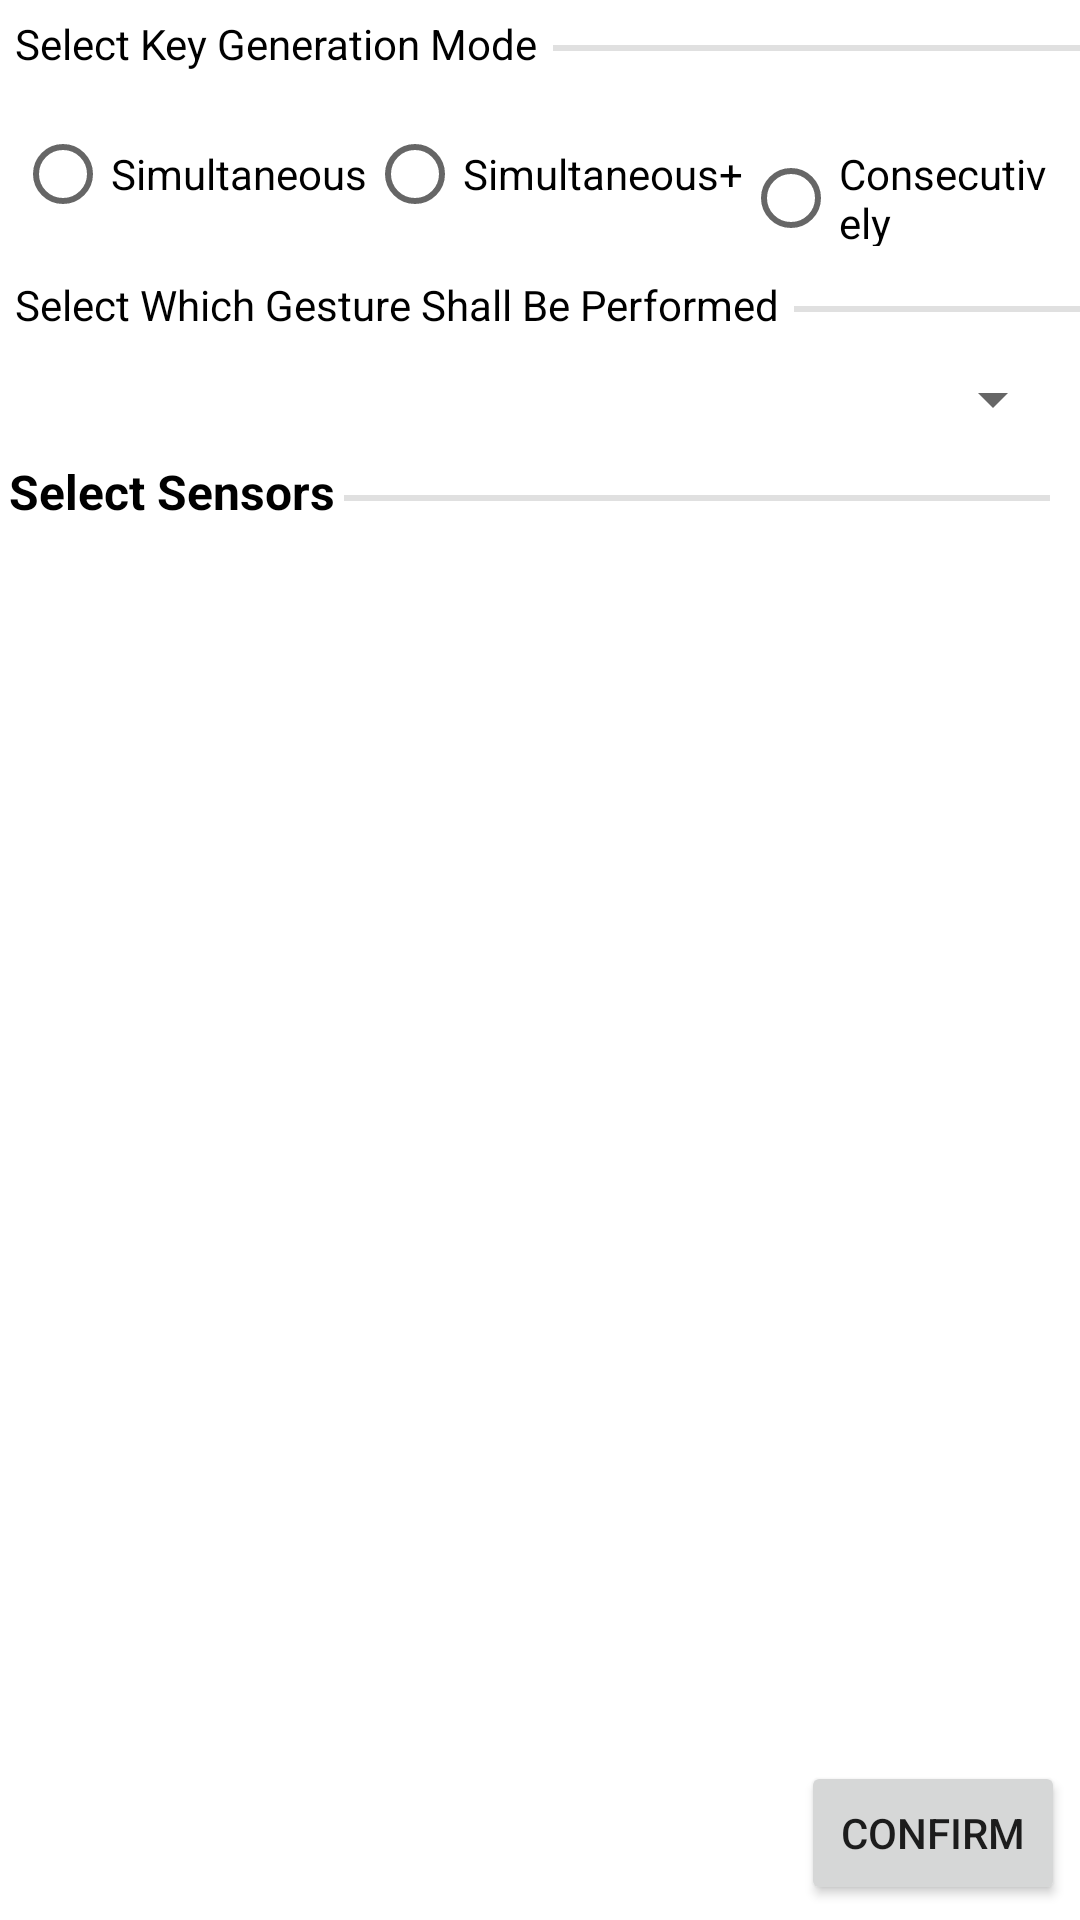

Android layout source for this screen:
<!-- AndroidManifest.xml: application theme Theme.Simultaneous_controller -->
<!-- res/layout/fragment_experiment_planner.xml -->
<?xml version="1.0" encoding="utf-8"?>
<FrameLayout xmlns:android="http://schemas.android.com/apk/res/android"
    xmlns:tools="http://schemas.android.com/tools"
    android:layout_width="match_parent"
    android:layout_height="match_parent"
    tools:context=".fragments.ExperimentPlannerFragment">

    <RelativeLayout
        android:layout_width="match_parent"
        android:layout_height="match_parent">

        <TextView
            android:id="@+id/key_generation_mode_text_view"
            android:layout_width="wrap_content"
            android:layout_height="wrap_content"
            android:layout_margin="5sp"
            android:textColor="@color/black"
            android:text="Select Key Generation Mode"/>

        <View
            android:layout_width="match_parent"
            android:layout_height="2dp"
            android:padding="2dp"
            android:layout_marginTop="15dp"
            android:background="?android:attr/listDivider"
            android:layout_toEndOf="@+id/key_generation_mode_text_view"/>

        <RadioGroup
            android:id="@+id/key_generation_mode_radio_group"
            android:layout_width="wrap_content"
            android:layout_height="wrap_content"
            android:orientation="horizontal"
            android:layout_margin="5dp"
            android:layout_centerInParent="true"
            android:layout_below="@+id/key_generation_mode_text_view">
            <RadioButton
                android:layout_width="wrap_content"
                android:layout_height="wrap_content"
                android:text="Simultaneous"/>
            <RadioButton
                android:layout_width="wrap_content"
                android:layout_height="wrap_content"
                android:text="Simultaneous+"/>
            <RadioButton
                android:layout_width="wrap_content"
                android:layout_height="wrap_content"
                android:text="Consecutively"/>
        </RadioGroup>

        <TextView
            android:id="@+id/gesture_text_view"
            android:layout_width="wrap_content"
            android:layout_height="wrap_content"
            android:layout_margin="5sp"
            android:textColor="@color/black"
            android:layout_below="@+id/key_generation_mode_radio_group"
            android:text="Select Which Gesture Shall Be Performed"/>

        <View
            android:layout_width="match_parent"
            android:layout_height="2dp"
            android:padding="2dp"
            android:layout_marginTop="15dp"
            android:background="?android:attr/listDivider"
            android:layout_below="@+id/key_generation_mode_radio_group"
            android:layout_toEndOf="@+id/gesture_text_view"/>

        <Spinner
            android:id="@+id/gesture_spinner"
            android:layout_width="match_parent"
            android:layout_height="wrap_content"
            android:layout_margin="5dp"
            android:layout_below="@+id/gesture_text_view"/>

        <TextView
            android:id="@+id/selectable_sensors_text_view"
            android:layout_width="wrap_content"
            android:layout_height="wrap_content"
            android:layout_margin="3sp"
            android:textColor="@color/black"
            android:layout_below="@+id/gesture_spinner"
            android:textSize="16sp"
            android:textStyle="bold"
            android:text="Select Sensors"/>

        <View
            android:layout_width="match_parent"
            android:layout_height="2dp"
            android:padding="2dp"
            android:layout_marginTop="15dp"
            android:background="?android:attr/listDivider"
            android:layout_toEndOf="@+id/selectable_sensors_text_view"
            android:layout_toStartOf="@id/refresh_selectable_sensors_button"
            android:layout_below="@+id/gesture_spinner"/>

        <ImageButton
            android:id="@+id/refresh_selectable_sensors_button"
            android:layout_width="wrap_content"
            android:layout_height="wrap_content"
            android:src="@drawable/ic_baseline_refresh_24"
            android:background="@color/design_default_color_primary"
            android:layout_below="@+id/gesture_spinner"
            android:layout_alignParentEnd="true"
            android:layout_margin="5dp"
            android:contentDescription="Refresh list of selected sensors"/>

        <androidx.recyclerview.widget.RecyclerView
            android:id="@+id/selectable_sensors_recycler_view"
            android:layout_width="match_parent"
            android:layout_height="match_parent"
            android:layout_above="@+id/confirm_button"
            android:layout_below="@+id/refresh_selectable_sensors_button"
            android:scrollbars="vertical" />

        <Button
            android:id="@+id/confirm_button"
            android:layout_width="wrap_content"
            android:layout_height="wrap_content"
            android:text="CONFIRM"
            android:layout_margin="5dp"
            android:layout_alignParentBottom="true"
            android:layout_alignParentEnd="true"/>
        
    </RelativeLayout>

</FrameLayout>
<!-- resources referenced by this layout -->
<resources>
  <style name="Theme.Simultaneous_controller" parent="Theme.MaterialComponents.DayNight.DarkActionBar">
          
          <item name="colorPrimary">@color/purple_500</item>
          <item name="colorPrimaryVariant">@color/purple_700</item>
          <item name="colorOnPrimary">@color/white</item>
          
          <item name="colorSecondary">@color/teal_200</item>
          <item name="colorSecondaryVariant">@color/teal_700</item>
          <item name="colorOnSecondary">@color/black</item>
          
          <item name="android:statusBarColor" tools:targetApi="l">?attr/colorPrimaryVariant</item>
          
      </style>
  <!-- not gathered from this repository: default colours our renderer supplied (Android Studio template values) -->
  <color name="purple_500">#FF6200EE</color>
  <color name="purple_700">#FF3700B3</color>
  <color name="teal_200">#FF03DAC5</color>
  <color name="teal_700">#FF018786</color>
  <color name="black">#FF000000</color>
  <color name="white">#FFFFFFFF</color>
</resources>
